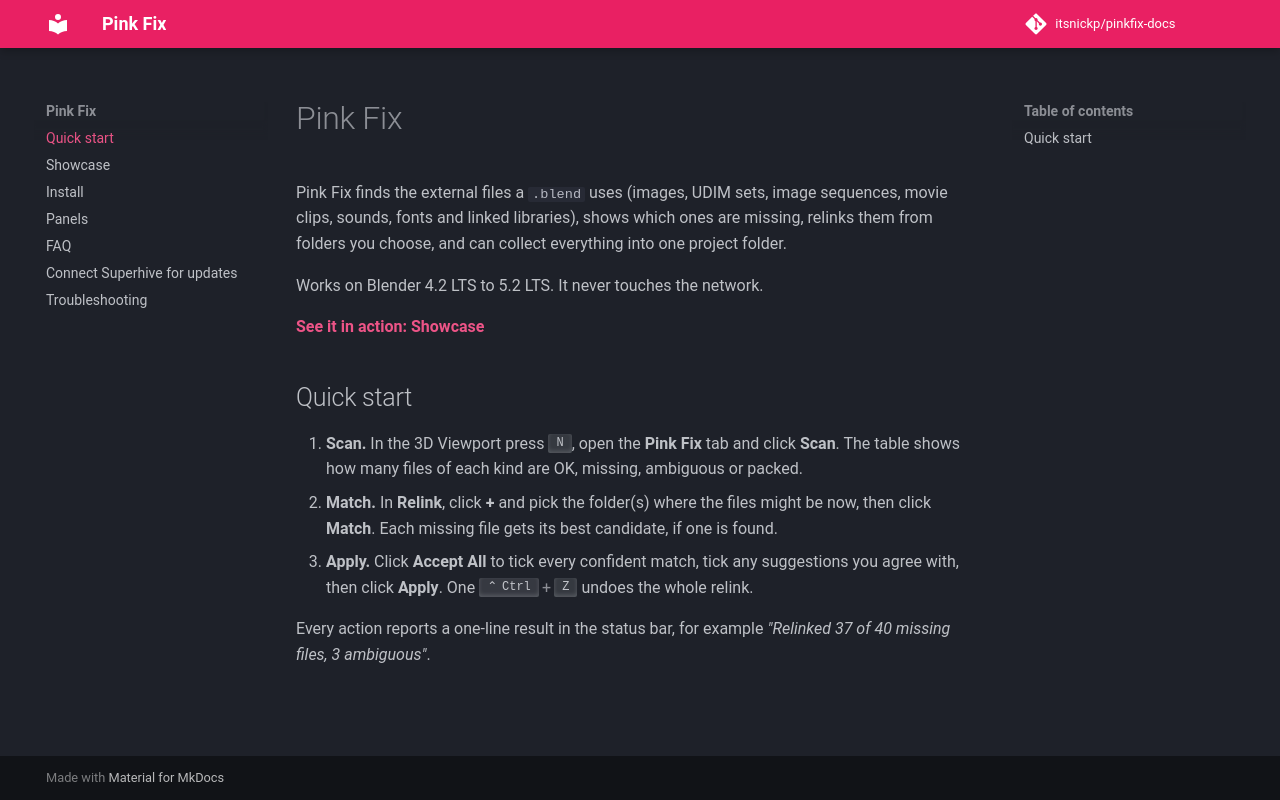

repository: itsnickp/pinkfix-docs · page: index.html · generator: mkdocs

# Pink Fix

Pink Fix finds the external files a `.blend` uses (images, UDIM sets, image sequences,
movie clips, sounds, fonts and linked libraries), shows which ones are missing, relinks
them from folders you choose, and can collect everything into one project folder.

Works on Blender 4.2 LTS to 5.2 LTS. It never touches the network.

**[See it in action: Showcase](showcase.md)**

## Quick start

1. **Scan.** In the 3D Viewport press ++n++, open the **Pink Fix** tab and click **Scan**.
   The table shows how many files of each kind are OK, missing, ambiguous or packed.
2. **Match.** In **Relink**, click **+** and pick the folder(s) where the files might be
   now, then click **Match**. Each missing file gets its best candidate, if one is found.
3. **Apply.** Click **Accept All** to tick every confident match, tick any suggestions you
   agree with, then click **Apply**. One ++ctrl+z++ undoes the whole relink.

Every action reports a one-line result in the status bar, for example
*"Relinked 37 of 40 missing files, 3 ambiguous"*.
